Run: headless pygame with SDL's dummy video driver; simulated clock (each Clock.tick advances the game by its frame time, no real sleeping); random seed 0; keys injected as events and as key.get_pressed() state; no mouse input.
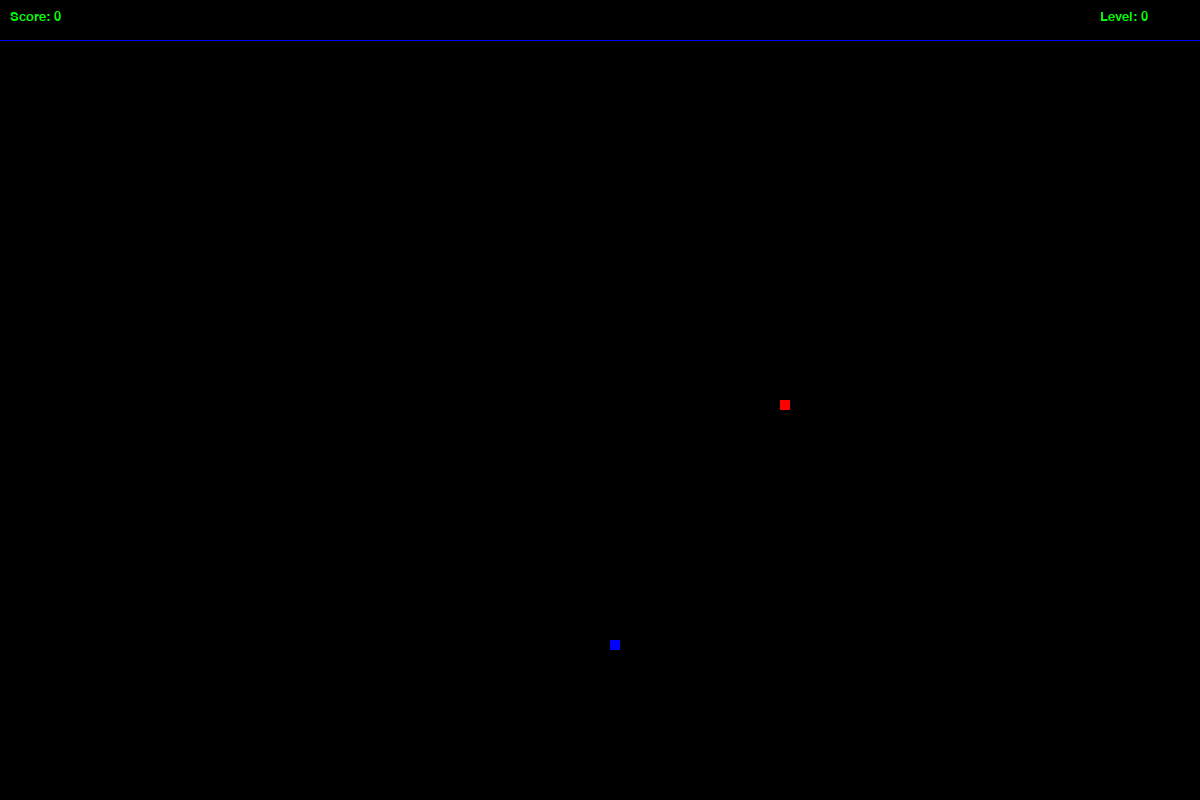
Frame 1 of 4 · flips 1–60 · no input
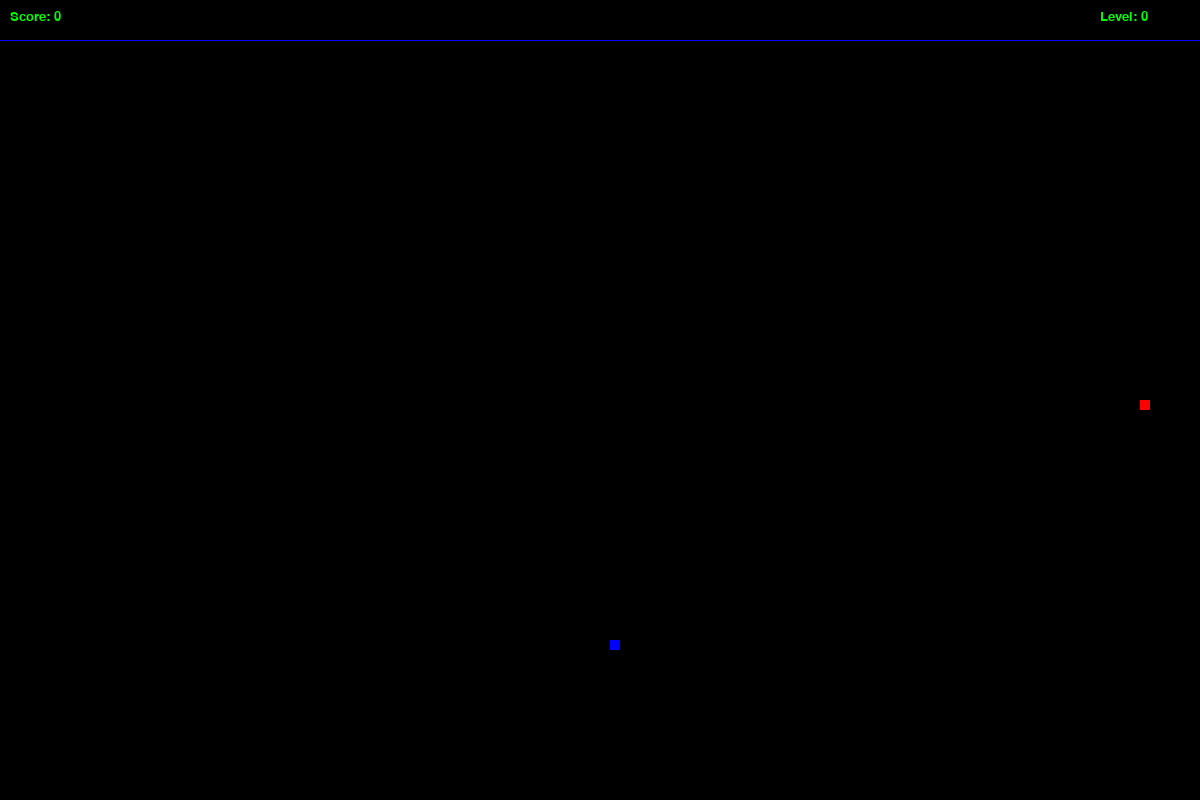
Frame 2 of 4 · flips 61–180 · tapped SPACE, RETURN · held RIGHT (→), D
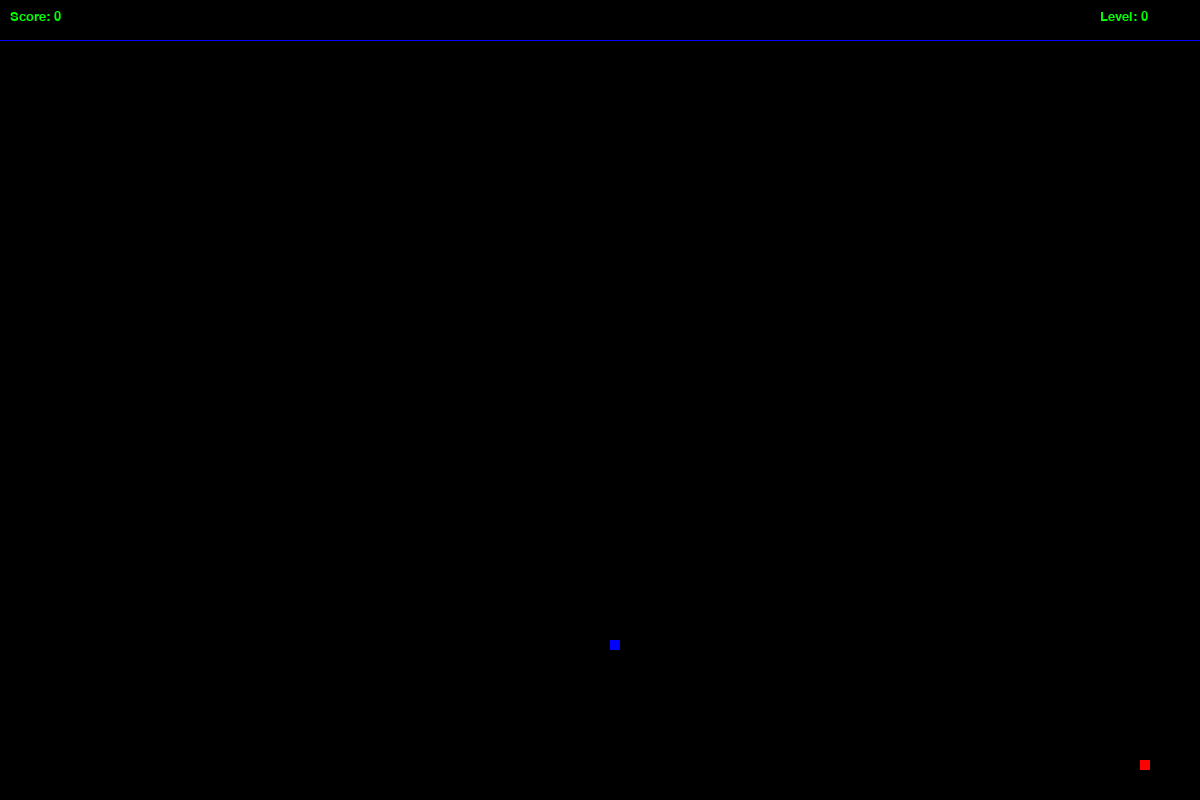
Frame 3 of 4 · flips 181–300 · held DOWN (↓), S
Frame 4 of 4 · flips 301–420 · held LEFT (←), A, UP (↑), W · screen same as frame 2, image omitted

The pygame program that drew these frames:

import pygame
import random, time

pygame.init()
running = True
WIDTH, HEIGHT = 1200, 800
FPS = 60
RED = (255, 0, 0)
BLACK = (0, 0, 0)
BLUE = (0, 0, 255)
LEVEL = 0

font = pygame.font.SysFont("Verdana", 20)
game_over = font.render("Game Over", True, BLACK)


screen = pygame.display.set_mode((WIDTH, HEIGHT))
pygame.display.set_caption("Anaconda")
clock = pygame.time.Clock()

# Handler
def handler():
    for event in pygame.event.get():
        if event.type == pygame.QUIT:
            return False
    return True

# Checking collisions between snake and walls
def check_collision(x,y):
    global running
    if x >= WIDTH or x < 0 or y >= HEIGHT or y < 40:
        time.sleep(0.5)
        screen.fill(RED)
        screen.blit(game_over, (550,400))
        scoretag = font.render("Your score: "+str(s.score), True, BLACK)
        screen.blit(scoretag, (550,500))

        pygame.display.update()

        time.sleep(2)
        
        pygame.quit()

# Snake object 
class Snake(pygame.sprite.Sprite):
    def __init__(self):
        super().__init__()
        self.x = 600
        self.y = 400
        self.dx = 3
        self.dy = 3
        self.score = 0
        self.i = 5 # Speed increment
        self.direction = "RIGHT" # Base directon
        self.directionsnake = {"LEFT" : False, "RIGHT" : True, "UP" : True, "DOWN" : True}
        self.rect = pygame.Rect(self.x, self.y, 10, 10)
        self.segments = [(self.x, self.y)]    
    # Keyboard pressed
    def press(self):
        pressed_keys = pygame.key.get_pressed()
        directions = {pygame.K_LEFT: 'LEFT', pygame.K_RIGHT: 'RIGHT', pygame.K_UP: 'UP', pygame.K_DOWN: 'DOWN'}
        for key, direction in directions.items():
            if pressed_keys[key]:
                if direction == "LEFT" and self.directionsnake["LEFT"]:
                    self.direction = direction
                    self.directionsnake = {"LEFT" : True, "RIGHT" : False, "UP" : True, "DOWN" : True}
                elif direction == "RIGHT" and self.directionsnake["RIGHT"]:
                    self.direction = direction
                    self.directionsnake = {"LEFT" : False, "RIGHT" : True, "UP" : True, "DOWN" : True}
                elif direction == "UP" and self.directionsnake["UP"]:
                    self.direction = direction
                    self.directionsnake = {"LEFT" : True, "RIGHT" : True, "UP" : True, "DOWN" : False}
                elif direction == "DOWN" and self.directionsnake["DOWN"]:
                    self.direction = direction
                    self.directionsnake = {"LEFT" : True, "RIGHT" : True, "UP" : False, "DOWN" : True}

    def move(self):
        global LEVEL
        head_x, head_y = self.segments[0]
        if self.direction == 'LEFT':
            head_x -= self.dx
        elif self.direction == 'RIGHT':
            head_x += self.dx
        elif self.direction == 'UP':
            head_y -= self.dy
        elif self.direction == 'DOWN':
            head_y += self.dy
        self.rect = pygame.Rect(head_x, head_y, 10,10)
        self.segments.insert(0, (head_x, head_y))

        if not pygame.sprite.spritecollide(self, fruits, False):
            self.segments.pop()
        else:
            self.score += 1
            if s.score % self.i == 0: # Upgrading level
                s.dx += 0.4
                s.dy += 0.4
                self.i += 10
                LEVEL += 1

    def draw(self):
        for segment in self.segments:
            pygame.draw.rect(screen, RED, (segment[0], segment[1], 10, 10))

# Fruits object
class Fruits(pygame.sprite.Sprite):
    def __init__(self):
        super().__init__()
        self.x = random.randrange(10, 1190, 50)
        self.y = random.randrange(40, 790, 50)
        self.rect = pygame.Rect(self.x, self.y, 10, 10)
    def born(self):
        pygame.draw.rect(screen, BLUE, self.rect)


s = Snake()
f = Fruits()
fruits = pygame.sprite.Group()
fruits.add(f)

# Game cycle
while running:
    clock.tick(FPS)
    running = handler()
    screen.fill(BLACK)
    pygame.draw.aaline(screen, BLUE, [0, 40], [1200, 40])
    
    scoretag = font.render("Score: "+str(s.score), True, (0, 255, 0))
    leveltag = font.render("Level: "+str(LEVEL), True, (0, 255, 0))
    screen.blit(scoretag, (10,10))
    screen.blit(leveltag, (1100, 10))

    

    for entity in fruits:
        entity.born()

    s.press()
    s.move()

    if pygame.sprite.spritecollide(s, fruits, True):
        f = Fruits()
        fruits.add(f)

    s.draw()

    

    check_collision(s.segments[0][0], s.segments[0][1])

    pygame.display.update()




pygame.quit()
